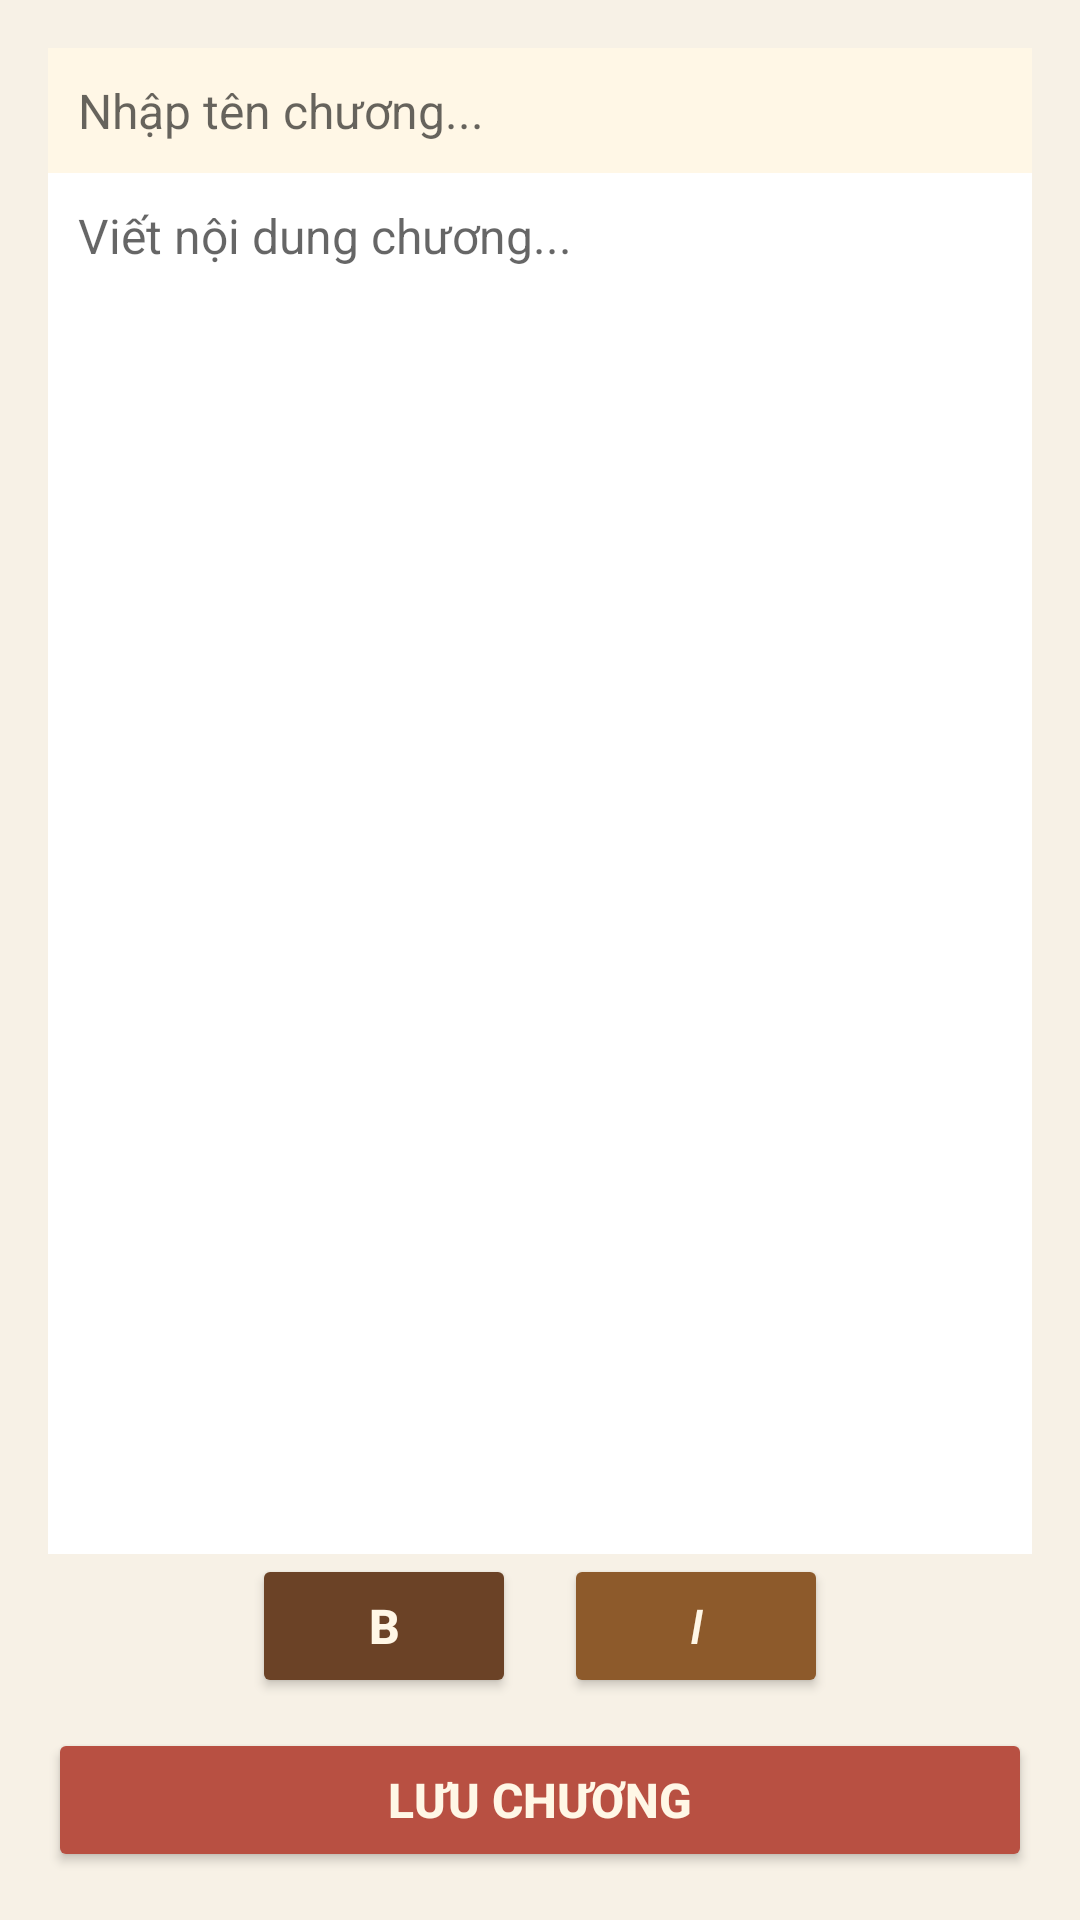

Write the Android layout XML for this screen, with the resource values it uses.
<!-- AndroidManifest.xml: application theme Theme.ReadingApp -->
<!-- res/layout/activity_write_chapter.xml -->
<?xml version="1.0" encoding="utf-8"?>
<LinearLayout xmlns:android="http://schemas.android.com/apk/res/android"
    android:layout_width="match_parent"
    android:layout_height="match_parent"
    android:orientation="vertical"
    android:padding="16dp"
    android:background="#F7F1E6">

    <EditText
        android:id="@+id/chapter_name_input"
        android:layout_width="match_parent"
        android:layout_height="wrap_content"
        android:hint="Nhập tên chương..."
        android:padding="10dp"
        android:textColor="#4E342E"
        android:textSize="16sp"
        android:background="#FFF7E6" />

    <EditText
        android:id="@+id/chapter_content_input"
        android:layout_width="match_parent"
        android:layout_height="0dp"
        android:layout_weight="1"
        android:hint="Viết nội dung chương..."
        android:gravity="top"
        android:padding="10dp"
        android:textColor="#4E342E"
        android:textSize="16sp"
        android:background="#FFFFFF"
        android:inputType="textMultiLine"/>

    <LinearLayout
        android:layout_width="match_parent"
        android:layout_height="wrap_content"
        android:orientation="horizontal"
        android:gravity="center">

        <Button
            android:id="@+id/btn_bold"
            android:layout_width="wrap_content"
            android:layout_height="wrap_content"
            android:text="B"
            android:textSize="16sp"
            android:textStyle="bold"
            android:textColor="#FFF7E6"
            android:backgroundTint="#6B4226"
            android:padding="8dp"/>

        <Button
            android:id="@+id/btn_italic"
            android:layout_width="wrap_content"
            android:layout_height="wrap_content"
            android:text="I"
            android:textSize="16sp"
            android:textStyle="italic"
            android:textColor="#FFF7E6"
            android:backgroundTint="#8D5A2B"
            android:padding="8dp"
            android:layout_marginStart="16dp"/>
    </LinearLayout>

    <Button
        android:id="@+id/btn_save_chapter"
        android:layout_width="match_parent"
        android:layout_height="wrap_content"
        android:text="Lưu chương"
        android:textSize="16sp"
        android:textStyle="bold"
        android:textColor="#FFF7E6"
        android:backgroundTint="#B85042"
        android:padding="12dp"
        android:layout_marginTop="10dp"/>
</LinearLayout>
<!-- resources referenced by this layout -->
<resources>
  <style name="Theme.ReadingApp" parent="Theme.MaterialComponents.DayNight.NoActionBar">
          
          <item name="colorPrimary">@color/purple_500</item>
          <item name="colorPrimaryVariant">@color/purple_700</item>
          <item name="colorOnPrimary">@color/white</item>
          
          <item name="colorSecondary">@color/teal_200</item>
          <item name="colorSecondaryVariant">@color/teal_700</item>
          <item name="colorOnSecondary">@color/black</item>
          
          <item name="android:statusBarColor">?attr/colorPrimaryVariant</item>
          
      </style>
  <color name="purple_500">#FF6200EE</color>
  <color name="purple_700">#FF3700B3</color>
  <color name="white">#FFFFFFFF</color>
  <color name="teal_200">#FF03DAC5</color>
  <color name="teal_700">#FF018786</color>
  <color name="black">#FF000000</color>
</resources>
